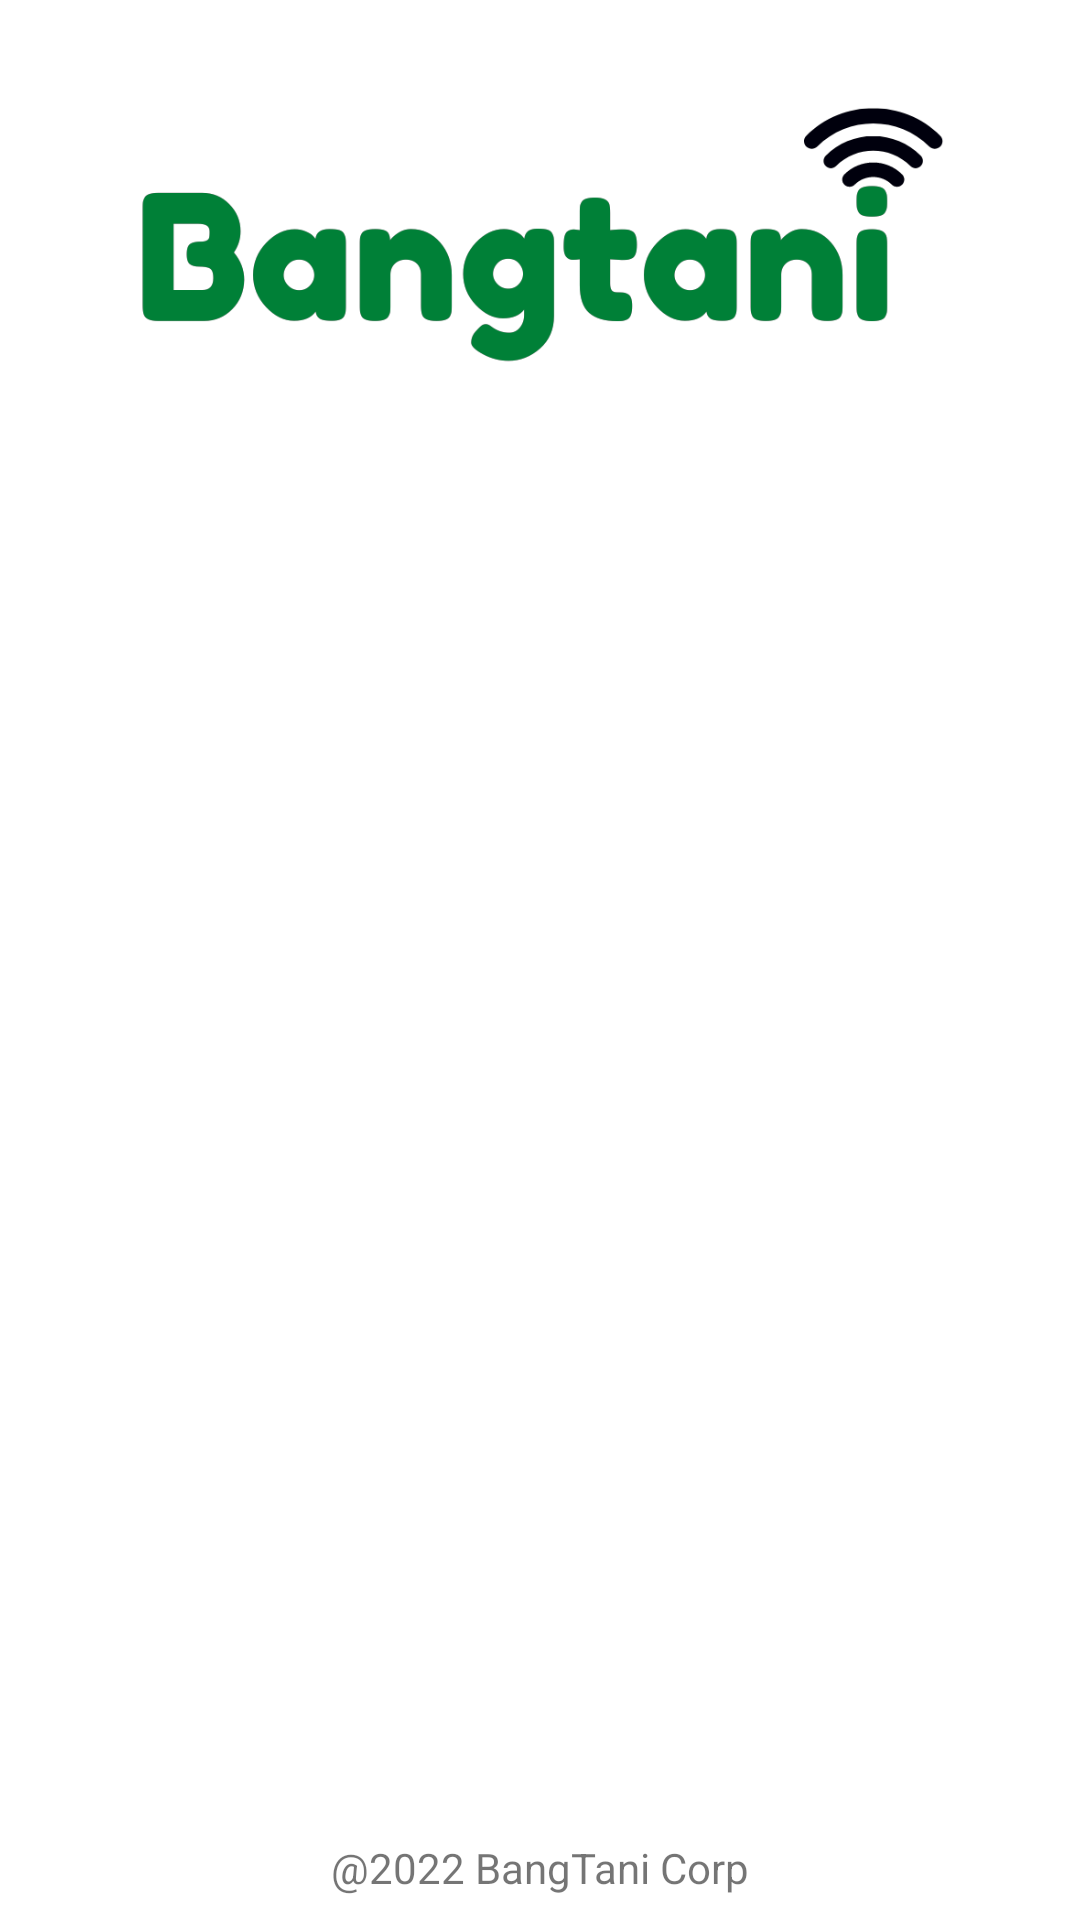

Reconstruct the res/layout file that produces this screen, plus the resources it refers to.
<!-- AndroidManifest.xml: application theme Theme.BangTanI -->
<!-- res/layout/activity_register.xml -->
<?xml version="1.0" encoding="utf-8"?>
<androidx.constraintlayout.widget.ConstraintLayout xmlns:android="http://schemas.android.com/apk/res/android"
    xmlns:app="http://schemas.android.com/apk/res-auto"
    xmlns:tools="http://schemas.android.com/tools"
    android:layout_width="match_parent"
    android:layout_height="match_parent"
    tools:context=".ui.signup.RegisterActivity">

    <ImageView
        android:id="@+id/imgLogo"
        android:layout_width="wrap_content"
        android:layout_height="90dp"
        android:layout_marginStart="40dp"
        android:layout_marginEnd="40dp"
        app:layout_constraintBottom_toTopOf="@+id/guidelineHorizontal"
        app:layout_constraintEnd_toEndOf="parent"
        app:layout_constraintStart_toStartOf="parent"
        app:layout_constraintTop_toTopOf="@+id/guideline2"
        app:srcCompat="@drawable/logo1" />

    <TextView
        android:id="@+id/tvWelcomeTitle"
        android:alpha="0"
        android:text="@string/label_welcome"
        android:layout_width="wrap_content"
        android:layout_height="wrap_content"
        android:textSize="22sp"
        android:layout_marginStart="16dp"
        android:layout_marginTop="20dp"
        style="@style/StoryTextContent.Title"
        app:layout_constraintStart_toStartOf="parent"
        app:layout_constraintTop_toBottomOf="@id/imgLogo"/>

    <TextView
        android:id="@+id/tvWelcomeDesc"
        android:alpha="0"
        android:text="@string/label_register_welcome_desc"
        android:layout_width="match_parent"
        android:layout_height="wrap_content"
        android:layout_marginTop="8dp"
        android:layout_marginHorizontal="16dp"
        android:textSize="15sp"
        app:layout_constraintStart_toStartOf="parent"
        app:layout_constraintTop_toBottomOf="@+id/tvWelcomeTitle" />

    <TextView
        android:id="@+id/tvNameTitle"
        android:alpha="0"
        style="@style/StoryTextContent.EditTextTitle"
        android:layout_width="wrap_content"
        android:layout_height="wrap_content"
        android:layout_marginStart="16dp"
        android:layout_marginTop="20dp"
        android:text="@string/label_nama"
        android:textSize="14sp"
        app:layout_constraintStart_toStartOf="parent"
        app:layout_constraintTop_toBottomOf="@+id/tvWelcomeDesc" />

    <com.ayuning.bangtani.ui.customview.StoryDefaultEdit
        android:id="@+id/edtName"
        android:alpha="0"
        android:layout_width="match_parent"
        android:layout_height="wrap_content"
        android:layout_margin="16dp"
        android:padding="16dp"
        android:maxLines="1"
        android:background="@drawable/edt_teks"
        app:layout_constraintTop_toBottomOf="@id/tvNameTitle"/>

    <TextView
        android:id="@+id/tvEmailTitle"
        android:alpha="0"
        style="@style/StoryTextContent.EditTextTitle"
        android:layout_width="wrap_content"
        android:layout_height="wrap_content"
        android:layout_marginStart="16dp"
        android:layout_marginTop="10dp"
        android:text="@string/label_kode_koperasi"
        android:textSize="14sp"
        app:layout_constraintStart_toStartOf="parent"
        app:layout_constraintTop_toBottomOf="@+id/edtName" />

    <com.ayuning.bangtani.ui.customview.StoryEmailEdit
        android:id="@+id/edtEmail"
        android:alpha="0"
        android:layout_width="match_parent"
        android:layout_height="wrap_content"
        android:layout_margin="16dp"
        android:padding="16dp"
        android:background="@drawable/edt_teks"
        android:inputType="textEmailAddress"
        app:layout_constraintTop_toBottomOf="@id/tvEmailTitle"/>

    <TextView
        android:id="@+id/tvPasswordTitle"
        android:alpha="0"
        style="@style/StoryTextContent.EditTextTitle"
        android:layout_width="wrap_content"
        android:layout_height="wrap_content"
        android:layout_marginStart="16dp"
        android:layout_marginTop="16dp"
        android:text="@string/label_password"
        app:layout_constraintStart_toStartOf="parent"
        app:layout_constraintTop_toBottomOf="@id/edtEmail" />

    <com.ayuning.bangtani.ui.customview.StoryPasswordEdit
        android:id="@+id/edtPassword"
        android:alpha="0"
        android:layout_width="match_parent"
        android:layout_height="wrap_content"
        android:layout_marginHorizontal="16dp"
        android:layout_marginTop="8dp"
        android:padding="16dp"
        android:background="@drawable/edt_teks"
        android:inputType="textPassword"
        app:layout_constraintTop_toBottomOf="@id/tvPasswordTitle"/>

    <Button
        android:id="@+id/btnRegister"
        android:alpha="0"
        android:text="@string/action_register"
        android:layout_width="match_parent"
        android:layout_height="wrap_content"
        android:layout_margin="16dp"
        android:background="@drawable/bg_button"
        app:backgroundTint="@null"
        android:translationZ="0dp"
        app:layout_constraintTop_toBottomOf="@+id/edtPassword" />

    <LinearLayout
        android:id="@+id/layoutTextRegister"
        android:alpha="0"
        android:layout_width="wrap_content"
        android:layout_height="wrap_content"
        android:orientation="horizontal"
        android:layout_marginTop="16dp"
        app:layout_constraintEnd_toEndOf="parent"
        app:layout_constraintStart_toStartOf="parent"
        app:layout_constraintTop_toBottomOf="@+id/btnRegister">

        <TextView
            android:id="@+id/tvIsHaveAccount"
            android:layout_width="wrap_content"
            android:layout_height="wrap_content"
            android:text="@string/label_is_have_account"/>

        <TextView
            android:id="@+id/tvToLogin"
            android:layout_width="wrap_content"
            android:layout_height="wrap_content"
            android:textStyle="bold"
            android:textColor="@color/colorLightGreen"
            android:layout_marginStart="4dp"
            android:text="@string/action_to_login"/>

    </LinearLayout>

    <androidx.constraintlayout.widget.Guideline
        android:id="@+id/guidelineHorizontal"
        android:layout_width="wrap_content"
        android:layout_height="24dp"
        android:orientation="horizontal"
        app:layout_constraintEnd_toEndOf="parent"
        app:layout_constraintGuide_percent="0.21"
        app:layout_constraintStart_toStartOf="parent" />

    <androidx.constraintlayout.widget.Guideline
        android:id="@+id/guidelineVertical"
        android:layout_width="wrap_content"
        android:layout_height="24dp"
        android:orientation="vertical"
        app:layout_constraintEnd_toEndOf="parent"
        app:layout_constraintGuide_percent="0.5"
        app:layout_constraintStart_toStartOf="parent" />

    <TextView
        android:id="@+id/copyrightTextView"
        android:layout_width="wrap_content"
        android:layout_height="wrap_content"
        android:layout_marginStart="32dp"
        android:layout_marginEnd="32dp"
        android:layout_marginBottom="8dp"
        android:text="@string/copyright"
        android:textSize="14sp"
        app:layout_constraintBottom_toBottomOf="parent"
        app:layout_constraintEnd_toEndOf="parent"
        app:layout_constraintStart_toStartOf="parent" />

    <androidx.constraintlayout.widget.Guideline
        android:id="@+id/guideline2"
        android:layout_width="wrap_content"
        android:layout_height="24dp"
        android:orientation="horizontal"
        app:layout_constraintGuide_percent="0.03" />

    <ProgressBar
        android:id="@+id/progress_bar"
        style="?android:attr/progressBarStyle"
        android:layout_width="wrap_content"
        android:layout_height="wrap_content"
        android:visibility="invisible"
        app:layout_constraintBottom_toBottomOf="@+id/copyrightTextView"
        app:layout_constraintEnd_toEndOf="parent"
        app:layout_constraintStart_toStartOf="parent"
        app:layout_constraintTop_toTopOf="parent" />


</androidx.constraintlayout.widget.ConstraintLayout>
<!-- resources referenced by this layout -->
<resources>
  <color name="colorLightGreen">#9ED763</color>
  <!-- drawable bg_button (drawable-v24) -->
  <?xml version="1.0" encoding="utf-8"?>
  <shape xmlns:android="http://schemas.android.com/apk/res/android">
  
      <corners
          android:radius="16dp"/>
  
      <solid
          android:color="@color/colorHijauDaun"/>
  
  </shape>
  <!-- drawable edt_teks (drawable-v24) -->
  <?xml version="1.0" encoding="utf-8"?>
  <shape xmlns:android="http://schemas.android.com/apk/res/android">
  
      <stroke
          android:color="@color/colorGrey"
          android:width="1dp"/>
  
      <corners
          android:radius="10dp"/>
  
  </shape>
  <!-- drawable logo1: png bitmap (drawable, 21362 bytes) -->
  <string name="action_register">Register</string>
  <string name="action_to_login">Login Here</string>
  <string name="copyright">\@2022 BangTani Corp</string>
  <string name="label_is_have_account">Already have account ?</string>
  <string name="label_kode_koperasi">Kode Koperasi</string>
  <string name="label_nama">Nama Koperasi</string>
  <string name="label_password">Password</string>
  <string name="label_register_welcome_desc">Lengkapi data dirimu di bawah ini ya…</string>
  <string name="label_welcome">Selamat Datang di BangTani!</string>
  <style name="StoryTextContent.EditTextTitle" parent="StoryTextContent.Bold">
          <item name="android:textSize">16sp</item>
          <item name="android:textColor">@color/black</item>
      </style>
  <style name="StoryTextContent.Title" parent="StoryTextContent.Bold">
          <item name="android:textColor">@color/black</item>
          <item name="android:textStyle">bold</item>
      </style>
  <style name="Theme.BangTanI" parent="Theme.MaterialComponents.DayNight.DarkActionBar">
          
          <item name="colorPrimary">@color/purple_500</item>
          <item name="colorPrimaryVariant">@color/purple_700</item>
          <item name="colorOnPrimary">@color/white</item>
          
          <item name="colorSecondary">@color/teal_200</item>
          <item name="colorSecondaryVariant">@color/teal_700</item>
          <item name="colorOnSecondary">@color/black</item>
          
          <item name="android:statusBarColor" tools:targetApi="l">?attr/colorPrimaryVariant</item>
          
      </style>
  <color name="colorHijauDaun">#008037</color>
  <color name="colorGrey">#CECECE</color>
  <style name="StoryTextContent.Bold">
          <item name="android:layout_width">wrap_content</item>
          <item name="android:layout_height">wrap_content</item>
      </style>
  <color name="black">#FF000000</color>
  <color name="purple_500">#FF6200EE</color>
  <color name="purple_700">#FF3700B3</color>
  <color name="white">#FFFFFFFF</color>
  <color name="teal_200">#FF03DAC5</color>
  <color name="teal_700">#FF018786</color>
</resources>
